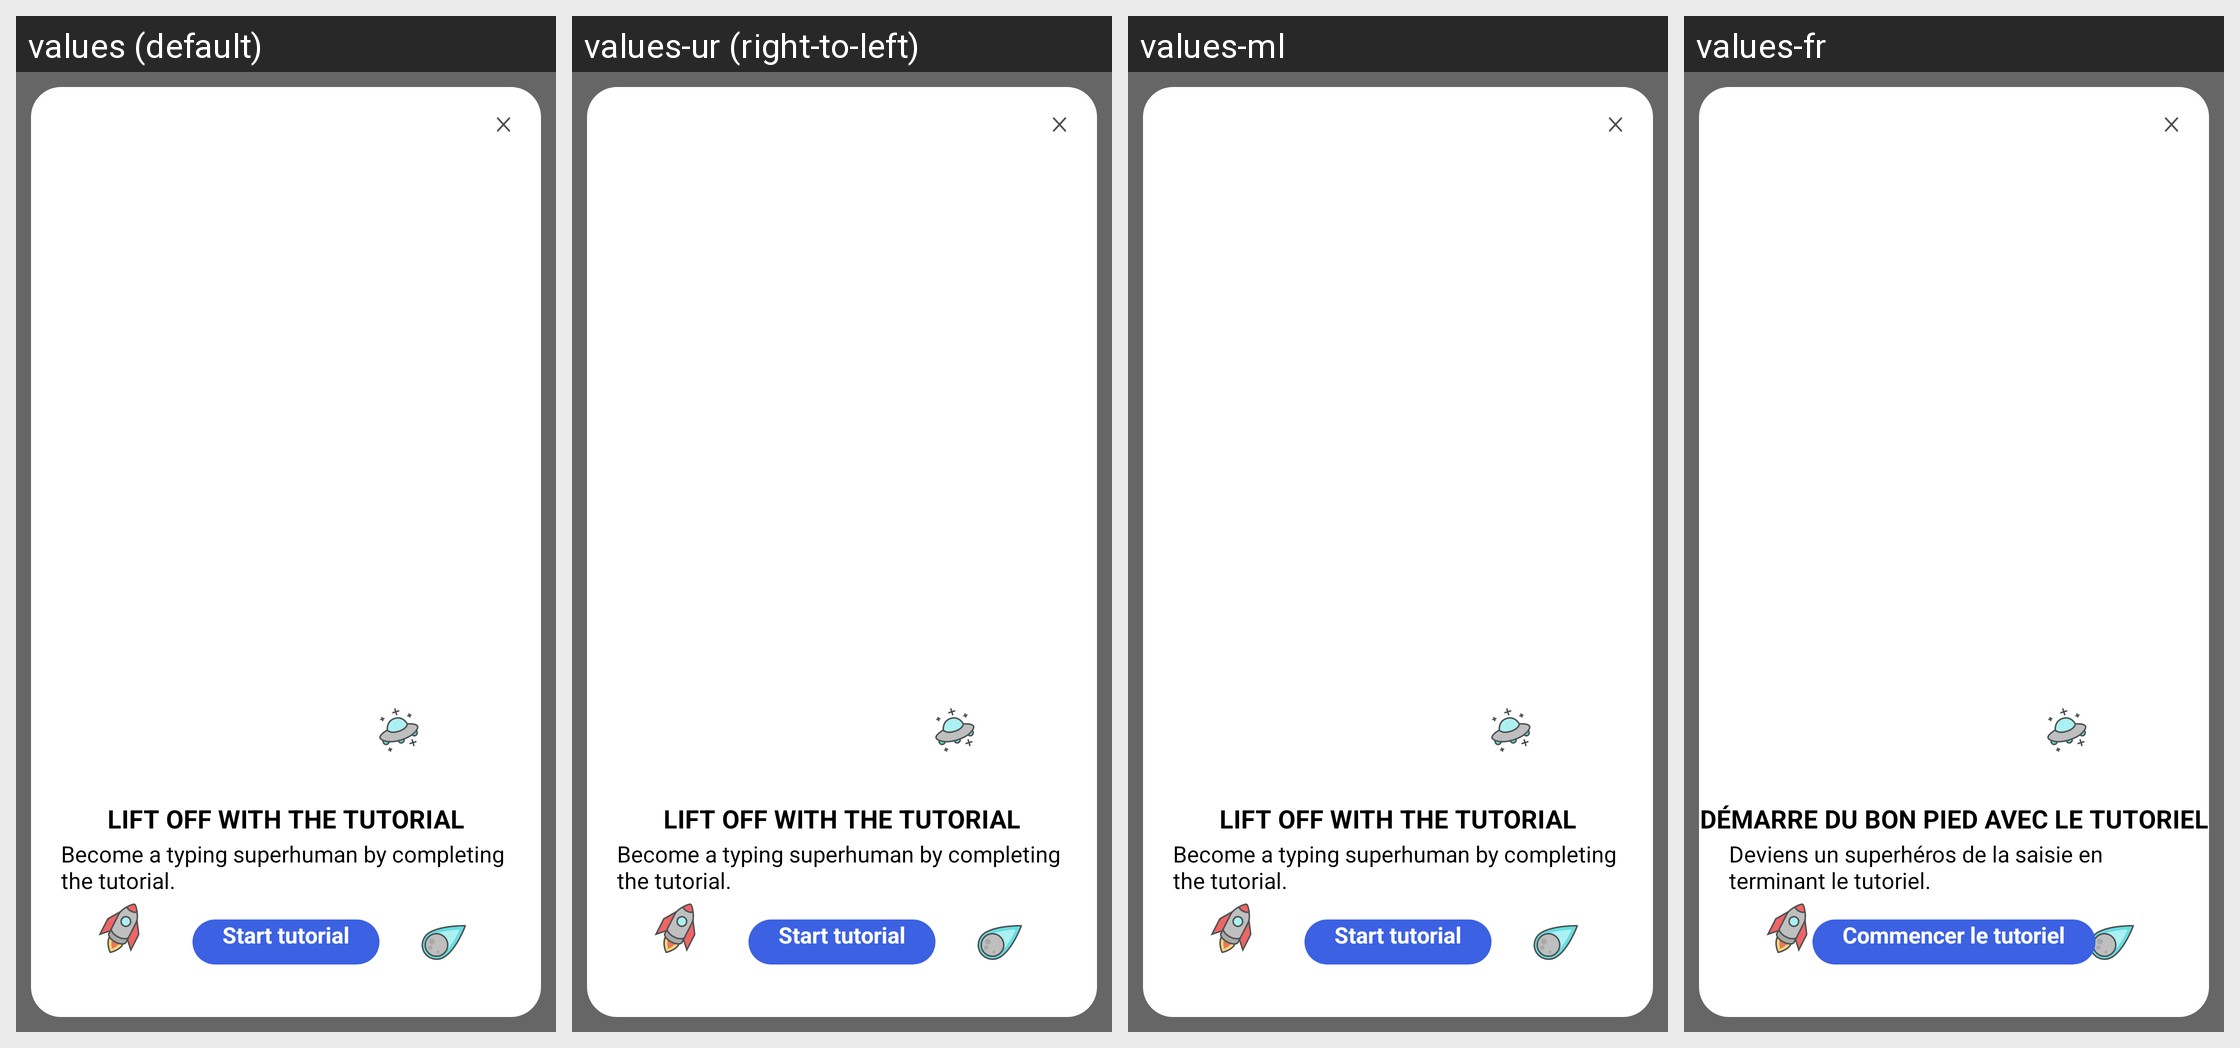

Locale-by-locale string values for the Android screen shown in this grid:
Android screen res/layout/onboarding_tutorial.xml rendered under 4 locales, left to right: values (default), values-ur (right-to-left), values-ml, values-fr. Device: Nexus 5 (rendered at 1080×1920; each locale shown at half size, 540×960, under a caption strip naming it); theme AppTheme.
Other locales in the repository, not shown: values-af, values-am, values-ar, values-as, values-az, values-be, values-bg, values-bn, values-bs, values-ca, values-cs, values-da, values-de, values-el, values-en-rGB, values-es, values-es-rUS, values-et, values-eu, values-fa, values-fi, values-fr-rCA, values-gl, values-gu, values-hi, values-hr, values-hu, values-hy, values-in, values-is, values-it, values-iw, values-ja, values-ka, values-kk, values-km, values-kn, values-ko, values-ky, values-lo, values-lt, values-lv, values-mk, values-mn, values-mr, values-ms, values-my, values-nb, values-ne, values-nl, values-or, values-pa, values-pl, values-pt, values-pt-rBR, values-pt-rPT, values-ro, values-ru, values-si, values-sk, values-sl, values-sq, values-sr, values-sv, values-sw, values-ta, values-te, values-th, values-tl, values-tr, values-uk, values-uz, values-vi, values-zh-rCN, values-zh-rHK, values-zh-rTW, values-zu.
Strings drawn on this screen, with the default value and each locale's value (text and hints the layout hard-codes, and strings that could not be matched under every locale, appear in the picture but are not listed):

keyboard_cards_tutorial_title
  values: Lift off with the tutorial
  values-ur: Lift off with the tutorial  [not translated; the default value is used]
  values-ml: Lift off with the tutorial  [not translated; the default value is used]
  values-fr: Démarre du bon pied avec le tutoriel

keyboard_cards_tutorial_description
  values: Become a typing superhuman by completing the tutorial.
  values-ur: Become a typing superhuman by completing the tutorial.  [not translated; the default value is used]
  values-ml: Become a typing superhuman by completing the tutorial.  [not translated; the default value is used]
  values-fr: Deviens un superhéros de la saisie en terminant le tutoriel.

keyboard_cards_tutorial_button
  values: Start tutorial
  values-ur: Start tutorial  [not translated; the default value is used]
  values-ml: Start tutorial  [not translated; the default value is used]
  values-fr: Commencer le tutoriel
